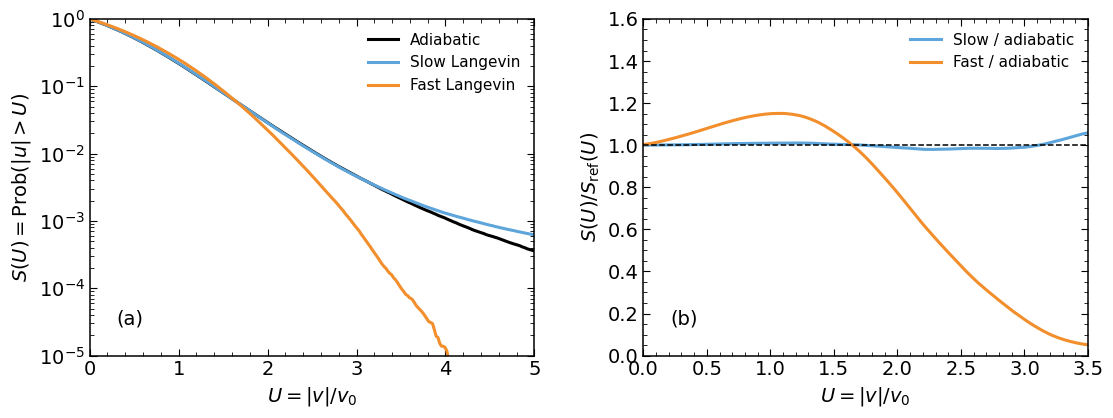

Recreate this plot in Python.
# -*- coding: utf-8 -*-
r"""
Hierarchical Langevin simulation consistent with type-A nested superstatistics.

The theoretical type-A weights are f_A(beta|n) and h_A(n). Since the
Langevin process samples locally normalized Gaussian distributions, the
environmental variables must be sampled from the corresponding residence
densities

    rho(beta|n) proportional to Z_u(beta) f_A(beta|n),
    rho_n(n)    proportional to Z_A(n) h_A(n).

With these residence densities, the stationary marginal generated by the
Langevin dynamics is the normalized type-A nested distribution.

Outputs
-------
Fig-Langevin.pdf
Fig-Langevin.png
Fig-Langevin-data.npz
Fig-Langevin-parameters.json
"""

from __future__ import annotations

import argparse
import json
from pathlib import Path

import matplotlib as mpl
import matplotlib.pyplot as plt
import numpy as np
from scipy.special import gammaln


# ============================================================
# 1. Plot style
# ============================================================

mpl.rcParams.update({
    "font.family": "sans-serif",
    "font.sans-serif": ["Helvetica", "Arial", "DejaVu Sans"],
    "font.size": 14,
    "axes.labelsize": 14,
    "xtick.labelsize": 14,
    "ytick.labelsize": 14,
    "legend.fontsize": 11,
    "text.color": "black",
    "axes.labelcolor": "black",
    "axes.edgecolor": "black",
    "xtick.color": "black",
    "ytick.color": "black",
    "axes.linewidth": 1.1,
    "xtick.direction": "in",
    "ytick.direction": "in",
    "xtick.top": True,
    "ytick.right": True,
    "xtick.major.size": 5,
    "ytick.major.size": 5,
    "xtick.minor.size": 3,
    "ytick.minor.size": 3,
    "lines.linewidth": 2.2,
    "legend.frameon": False,
    "pdf.fonttype": 42,
    "ps.fonttype": 42,
})


# ============================================================
# 2. Physical and numerical parameters
# ============================================================

beta0 = 1.0
gamma = 1.0
tau_v = 1.0 / gamma

# Nominal value n0 = 2/(q_nominal-1).
q_nominal = 1.20
n0 = 2.0 / (q_nominal - 1.0)

# Width of the parent log-normal type-A weight h_A(n).
sigma_eta = 0.35

# The normalized type-A velocity distribution requires n>1.
# We impose n>5 so that the fourth moment used in Appendix B also exists.
n_min = 5.05

# Time step.
dt = 0.02

# Slow trajectory: stronger time-scale separation and longer sampling.
slow_tau_beta = 50.0
slow_tau_n = 500.0
slow_n_steps = 5_000_000
slow_burn = 100_000

# Fast trajectory: same residence distributions, reduced time-scale separation.
fast_tau_beta = 0.02
fast_tau_n = 0.10
fast_n_steps = 1_500_000
fast_burn = 50_000

# Monte Carlo size of the adiabatic reference.
n_ref_samples = 2_000_000

# At least this many tail events are required in each sample for the ratio plot.
min_tail_counts = 100


# ============================================================
# 3. Type-A residence distributions
# ============================================================

def log_Z_A(n: np.ndarray | float) -> np.ndarray:
    """
    Logarithm of the fixed-n normalization of the type-A factor.

    For E=u^2/beta0,

        B_n(E) = (1 + 2u^2/n)^(-n/2),

    and

        Z_A(n) = integral B_n(u^2/beta0) du
               = sqrt(pi n/2) Gamma[(n-1)/2] / Gamma[n/2].
    """

    n = np.asarray(n, dtype=float)
    if np.any(n <= 1.0):
        raise ValueError("Z_A(n) is finite only for n>1.")

    return (
        0.5 * np.log(np.pi * n / 2.0)
        + gammaln((n - 1.0) / 2.0)
        - gammaln(n / 2.0)
    )


class NResidenceSampler:
    """
    Inverse-CDF sampler for rho_n(n) proportional to h_A(n) Z_A(n).

    The prescribed type-A weight h_A(n) is a log-normal distribution,
    conditioned on n>=n_min.
    """

    def __init__(
        self,
        n0: float,
        sigma_eta: float,
        n_min: float,
        grid_size: int = 50_000,
    ) -> None:
        self.n0 = float(n0)
        self.sigma_eta = float(sigma_eta)
        self.n_min = float(n_min)

        # Parent log-normal:
        # ln n ~ Normal(mu, sigma_eta^2), with untruncated mean n0.
        mu = np.log(self.n0) - 0.5 * self.sigma_eta**2
        y_min = np.log(self.n_min)
        y_max = max(
            mu + 8.0 * self.sigma_eta,
            y_min + 8.0 * self.sigma_eta,
        )

        y_grid = np.linspace(y_min, y_max, grid_size)
        n_grid = np.exp(y_grid)

        # In y=ln n, the Jacobian is already included in the Gaussian density.
        log_density = (
            -0.5 * ((y_grid - mu) / self.sigma_eta) ** 2
            + log_Z_A(n_grid)
        )
        density = np.exp(log_density - np.max(log_density))

        increments = (
            0.5
            * (density[1:] + density[:-1])
            * np.diff(y_grid)
        )
        cdf = np.concatenate(([0.0], np.cumsum(increments)))
        cdf /= cdf[-1]

        self._y_grid = y_grid
        self._cdf = cdf

    def sample(
        self,
        rng: np.random.Generator,
        size: int | None = None,
    ) -> np.ndarray | float:
        """Draw samples from rho_n(n)."""

        uniforms = rng.random(size=size)
        y = np.interp(uniforms, self._cdf, self._y_grid)
        return np.exp(y)


n_residence_sampler = NResidenceSampler(
    n0=n0,
    sigma_eta=sigma_eta,
    n_min=n_min,
)


def sample_beta_residence(
    rng: np.random.Generator,
    n: np.ndarray | float,
) -> np.ndarray | float:
    """
    Draw beta from rho(beta|n).

    For the one-dimensional Langevin realization,

        rho(beta|n) = Gamma(shape=(n-1)/2, scale=2 beta0/n).
    """

    n = np.asarray(n, dtype=float)
    shape = (n - 1.0) / 2.0
    scale = 2.0 * beta0 / n
    return rng.gamma(shape=shape, scale=scale)


# ============================================================
# 4. Hierarchical Langevin simulation
# ============================================================

def simulate_langevin(
    tau_beta: float,
    tau_n: float,
    n_steps: int,
    burn: int,
    seed: int,
) -> np.ndarray:
    """Simulate the hierarchical Langevin process in dimensionless u."""

    if burn >= n_steps:
        raise ValueError("burn must be smaller than n_steps.")

    rng = np.random.default_rng(seed)

    steps_beta = max(1, int(round(tau_beta / dt)))
    steps_n = max(1, int(round(tau_n / dt)))

    if steps_n % steps_beta != 0:
        raise ValueError(
            "tau_n/tau_beta must be an integer for the renewal protocol."
        )

    # Exact Ornstein-Uhlenbeck coefficient.
    decay = np.exp(-gamma * dt)

    u = 0.0
    n = float(n_residence_sampler.sample(rng))
    beta = float(sample_beta_residence(rng, n))

    data = np.empty(n_steps - burn)
    output_index = 0

    for step in range(n_steps):

        # Slow renewal of n from rho_n(n).
        if step % steps_n == 0:
            n = float(n_residence_sampler.sample(rng))

        # Renewal of beta from rho(beta|n).
        # Since steps_n is a multiple of steps_beta, beta is also renewed
        # whenever n changes.
        if step % steps_beta == 0:
            beta = float(sample_beta_residence(rng, n))

        # Exact update of the Ornstein-Uhlenbeck process.
        noise_amplitude = np.sqrt(
            (1.0 - decay**2) * beta0 / (2.0 * beta)
        )
        u = decay * u + noise_amplitude * rng.normal()

        if step >= burn:
            data[output_index] = u
            output_index += 1

    return data


# ============================================================
# 5. Adiabatic type-A reference
# ============================================================

def adiabatic_reference(
    sample_size: int,
    seed: int,
) -> np.ndarray:
    """
    Sample the normalized type-A nested distribution directly.

    The residence hierarchy is sampled as

        n ~ rho_n(n),
        beta ~ rho(beta|n),
        u ~ Normal[0, beta0/(2 beta)].
    """

    rng = np.random.default_rng(seed)

    n = n_residence_sampler.sample(rng, size=sample_size)
    beta = sample_beta_residence(rng, n)
    u = (
        np.sqrt(beta0 / (2.0 * beta))
        * rng.normal(size=sample_size)
    )

    return u


# ============================================================
# 6. Survival functions
# ============================================================

def empirical_survival(
    absolute_data: np.ndarray,
    grid: np.ndarray,
) -> np.ndarray:
    """Efficiently compute Prob(|u|>U) on a prescribed grid."""

    sorted_data = np.sort(np.asarray(absolute_data, dtype=float))
    indices = np.searchsorted(sorted_data, grid, side="right")
    return (sorted_data.size - indices) / sorted_data.size


def moving_average(
    values: np.ndarray,
    window: int = 9,
) -> np.ndarray:
    """Centered moving average used only for the ratio panel."""

    window = int(window)
    if window < 1:
        raise ValueError("window must be positive.")

    left = window // 2
    right = window - 1 - left
    padded = np.pad(values, (left, right), mode="edge")
    kernel = np.ones(window) / window
    return np.convolve(padded, kernel, mode="valid")


# ============================================================
# 7. Figure generation
# ============================================================

def generate_figure(output_dir: Path) -> None:
    """Run the simulations and generate the two-panel figure."""

    print(f"n0 = {n0:.6f}")
    print(f"n_min = {n_min:.6f}")
    print(f"tau_v = {tau_v:.6f}")

    u_slow = simulate_langevin(
        tau_beta=slow_tau_beta,
        tau_n=slow_tau_n,
        n_steps=slow_n_steps,
        burn=slow_burn,
        seed=12345,
    )

    u_fast = simulate_langevin(
        tau_beta=fast_tau_beta,
        tau_n=fast_tau_n,
        n_steps=fast_n_steps,
        burn=fast_burn,
        seed=67890,
    )

    u_ref = adiabatic_reference(
        sample_size=n_ref_samples,
        seed=24680,
    )

    print("Slow Langevin points:", len(u_slow))
    print("Fast Langevin points:", len(u_fast))
    print("Adiabatic reference points:", len(u_ref))

    grid = np.linspace(0.0, 5.0, 250)
    S_ref = empirical_survival(np.abs(u_ref), grid)
    S_slow = empirical_survival(np.abs(u_slow), grid)
    S_fast = empirical_survival(np.abs(u_fast), grid)

    grid_ratio = np.linspace(0.0, 3.5, 150)
    S_ref_ratio = empirical_survival(np.abs(u_ref), grid_ratio)
    S_slow_ratio = empirical_survival(np.abs(u_slow), grid_ratio)
    S_fast_ratio = empirical_survival(np.abs(u_fast), grid_ratio)

    # Restrict the ratios to the range where all three samples contain
    # at least min_tail_counts events beyond U.
    mask = (
        S_ref_ratio * len(u_ref) >= min_tail_counts
    ) & (
        S_slow_ratio * len(u_slow) >= min_tail_counts
    ) & (
        S_fast_ratio * len(u_fast) >= min_tail_counts
    )

    grid_ratio_resolved = grid_ratio[mask]
    ratio_slow = (
        S_slow_ratio[mask] / S_ref_ratio[mask]
    )
    ratio_fast = (
        S_fast_ratio[mask] / S_ref_ratio[mask]
    )

    ratio_slow_smooth = moving_average(ratio_slow, window=9)
    ratio_fast_smooth = moving_average(ratio_fast, window=9)

    # Colors.
    c_ref = "black"
    c_slow = "#5DA5DA"
    c_fast = "#F28E2B"

    figure, axes = plt.subplots(1, 2, figsize=(11.2, 4.4))

    # Panel (a): survival probability.
    axis = axes[0]
    axis.plot(
        grid,
        S_ref,
        color=c_ref,
        linewidth=2.2,
        label="Adiabatic",
    )
    axis.plot(
        grid,
        S_slow,
        color=c_slow,
        linewidth=2.2,
        label="Slow Langevin",
    )
    axis.plot(
        grid,
        S_fast,
        color=c_fast,
        linewidth=2.2,
        label="Fast Langevin",
    )
    axis.set_yscale("log")
    axis.set_xlim(0.0, 5.0)
    axis.set_ylim(1.0e-5, 1.0)
    axis.set_xlabel(r"$U=|v|/v_0$")
    axis.set_ylabel(r"$S(U)=\mathrm{Prob}(|u|>U)$")
    axis.legend(loc="upper right")
    axis.tick_params(which="both", direction="in", top=True, right=True)
    axis.minorticks_on()
    axis.text(
        0.06,
        0.08,
        "(a)",
        transform=axis.transAxes,
        fontsize=14,
        color="black",
        ha="left",
        va="bottom",
    )

    # Panel (b): survival ratios.
    axis = axes[1]
    axis.plot(
        grid_ratio_resolved,
        ratio_slow_smooth,
        color=c_slow,
        linewidth=2.2,
        label="Slow / adiabatic",
    )
    axis.plot(
        grid_ratio_resolved,
        ratio_fast_smooth,
        color=c_fast,
        linewidth=2.2,
        label="Fast / adiabatic",
    )
    axis.axhline(
        1.0,
        color="black",
        linestyle="--",
        linewidth=1.1,
    )
    axis.set_xlim(0.0, 3.5)
    axis.set_ylim(0.0, 1.6)
    axis.set_xlabel(r"$U=|v|/v_0$")
    axis.set_ylabel(r"$S(U)/S_{\mathrm{ref}}(U)$")
    axis.legend(loc="upper right")
    axis.tick_params(which="both", direction="in", top=True, right=True)
    axis.minorticks_on()
    axis.text(
        0.06,
        0.08,
        "(b)",
        transform=axis.transAxes,
        fontsize=14,
        color="black",
        ha="left",
        va="bottom",
    )

    plt.tight_layout(w_pad=2.0)

    output_dir.mkdir(parents=True, exist_ok=True)

    pdf_path = output_dir / "Fig-Langevin.pdf"
    png_path = output_dir / "Fig-Langevin.png"
    data_path = output_dir / "Fig-Langevin-data.npz"
    parameters_path = output_dir / "Fig-Langevin-parameters.json"

    figure.savefig(pdf_path, bbox_inches="tight")
    figure.savefig(png_path, dpi=600, bbox_inches="tight")
    plt.close(figure)

    np.savez_compressed(
        data_path,
        grid=grid,
        S_ref=S_ref,
        S_slow=S_slow,
        S_fast=S_fast,
        grid_ratio=grid_ratio_resolved,
        ratio_slow=ratio_slow_smooth,
        ratio_fast=ratio_fast_smooth,
    )

    parameters = {
        "beta0": beta0,
        "gamma": gamma,
        "tau_v": tau_v,
        "q_nominal": q_nominal,
        "n0": n0,
        "sigma_eta": sigma_eta,
        "n_min": n_min,
        "dt": dt,
        "slow_tau_beta": slow_tau_beta,
        "slow_tau_n": slow_tau_n,
        "slow_n_steps": slow_n_steps,
        "slow_burn": slow_burn,
        "fast_tau_beta": fast_tau_beta,
        "fast_tau_n": fast_tau_n,
        "fast_n_steps": fast_n_steps,
        "fast_burn": fast_burn,
        "n_ref_samples": n_ref_samples,
        "min_tail_counts": min_tail_counts,
    }

    with parameters_path.open("w", encoding="utf-8") as handle:
        json.dump(parameters, handle, indent=2)

    print("Saved:", pdf_path)
    print("Saved:", png_path)
    print("Saved:", data_path)
    print("Saved:", parameters_path)


def parse_arguments() -> argparse.Namespace:
    """Parse command-line arguments."""

    parser = argparse.ArgumentParser(
        description=(
            "Generate the type-A-consistent hierarchical Langevin figure."
        )
    )
    parser.add_argument(
        "--output-dir",
        type=Path,
        default=Path("Fig_Langevin_typeA_results"),
        help="Directory in which the figure and numerical data are saved.",
    )
    return parser.parse_args()


def main() -> None:
    """Program entry point."""

    arguments = parse_arguments()
    generate_figure(arguments.output_dir.resolve())


if __name__ == "__main__":
    main()
